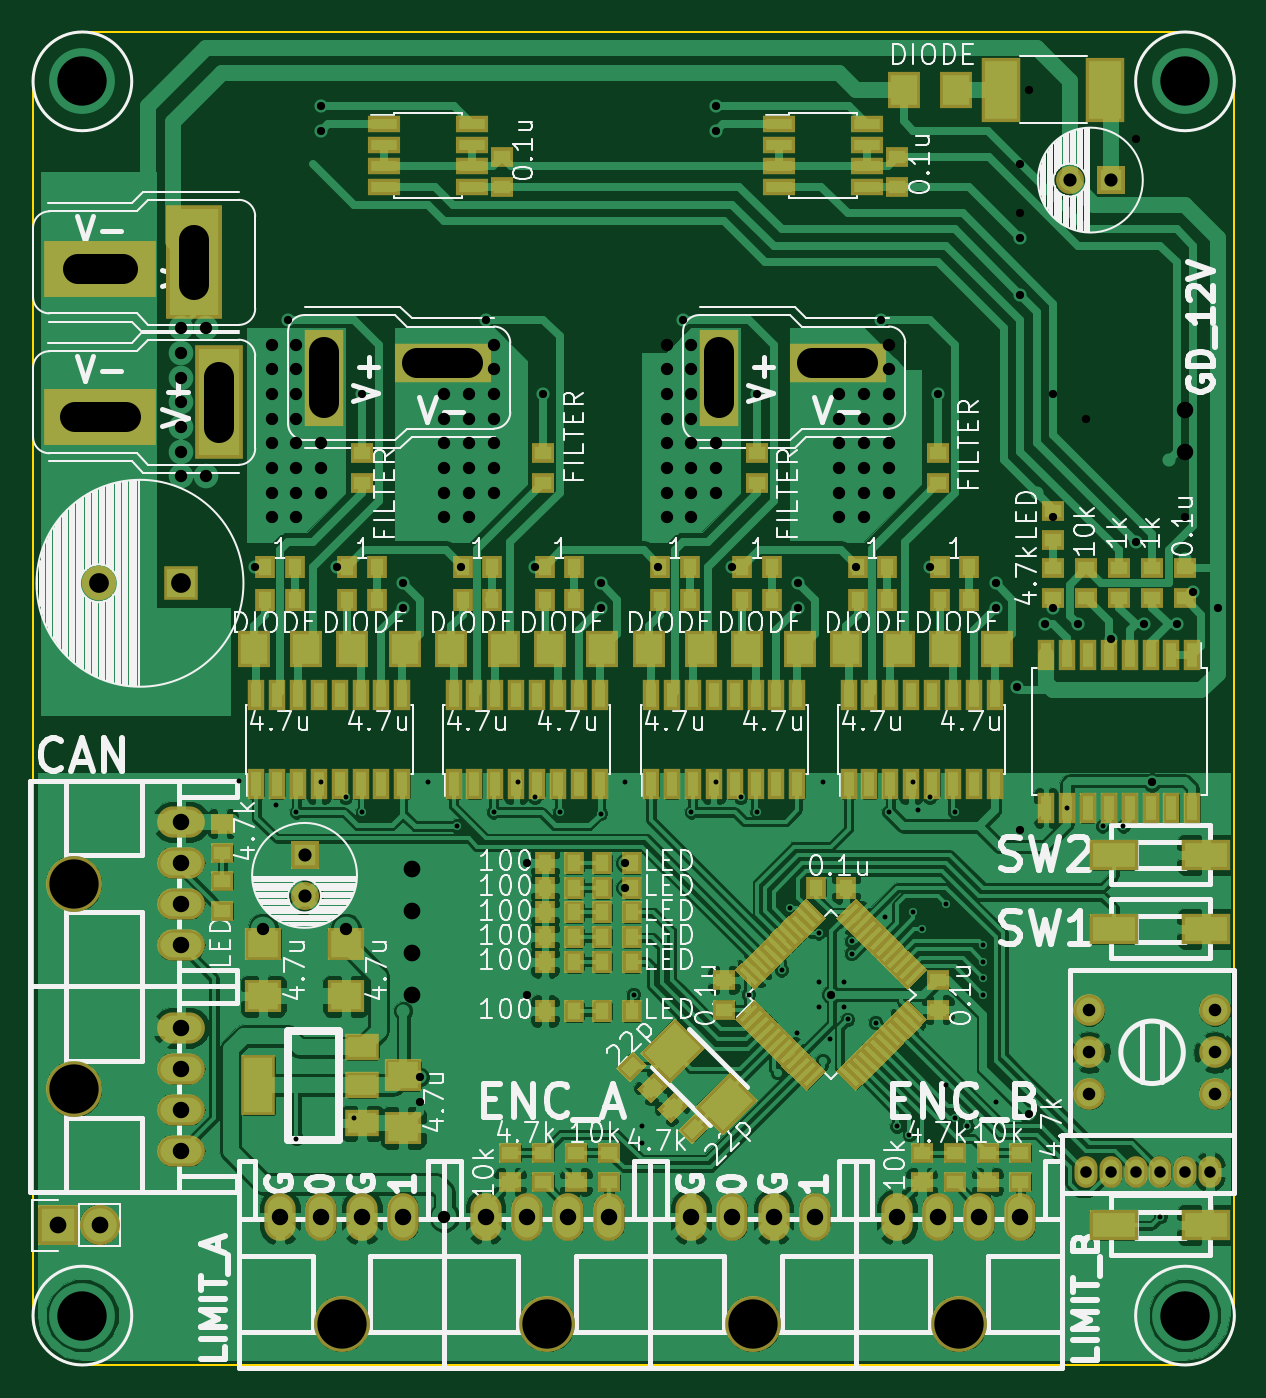
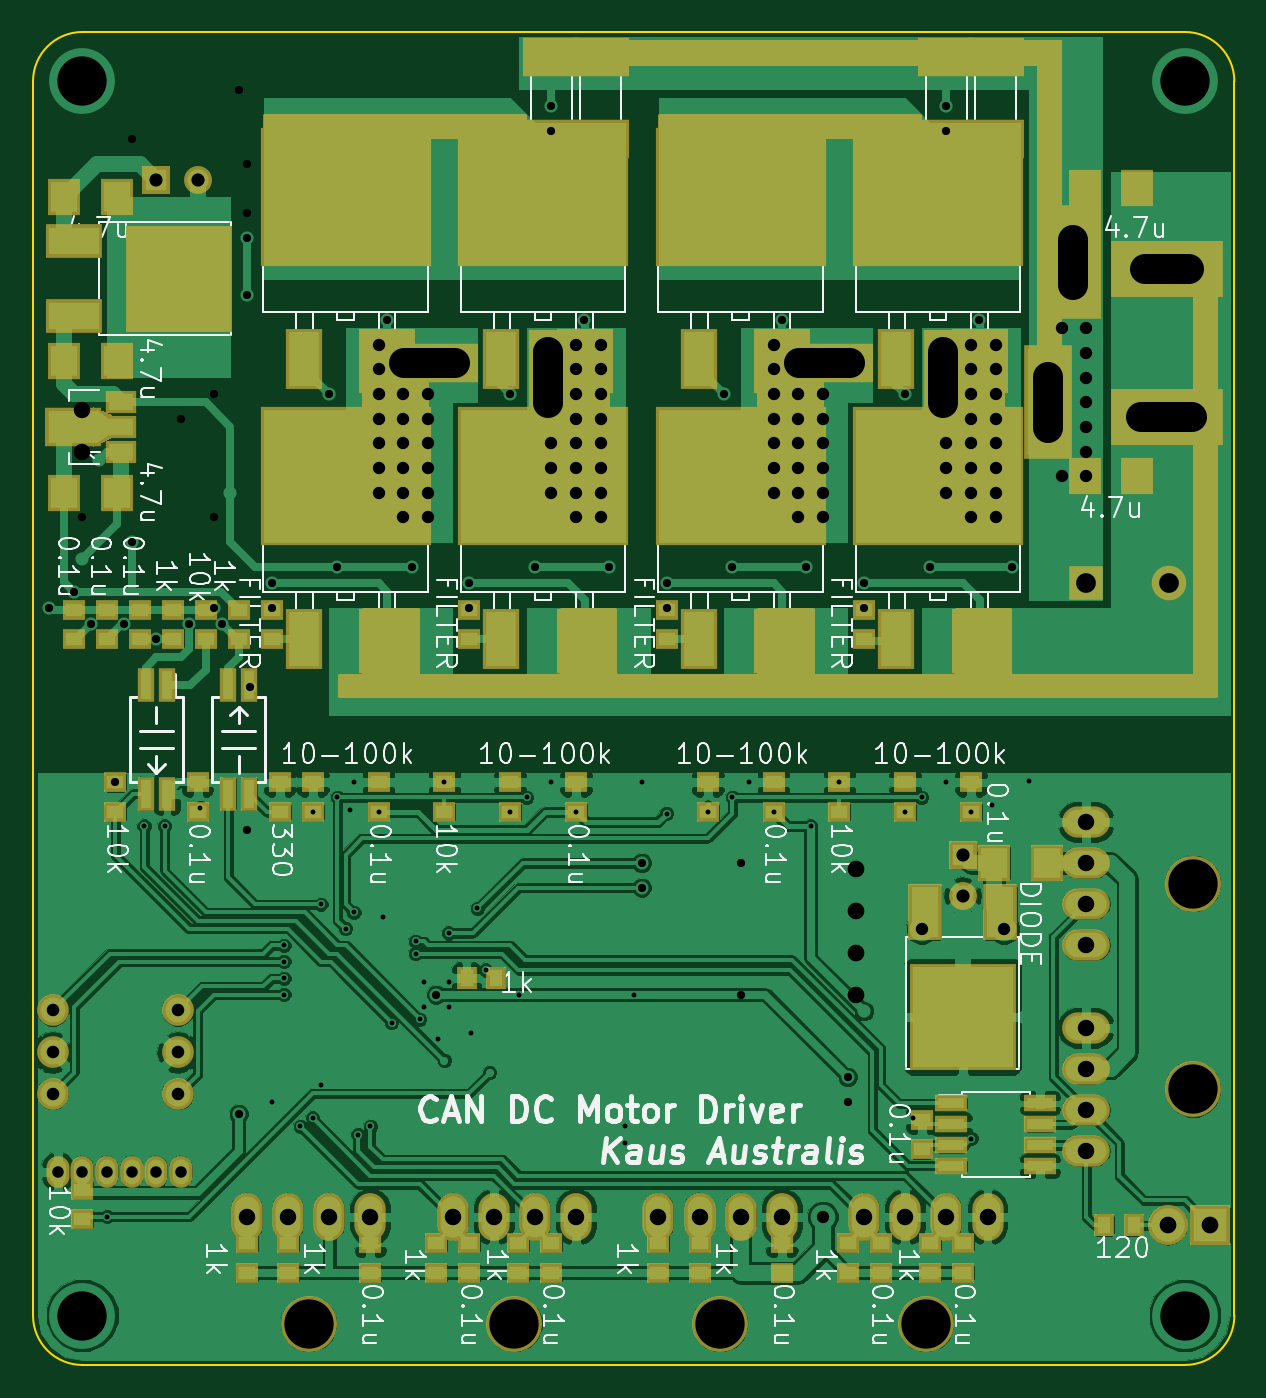
Circuit board: 8 layer files. Board 73.0 x 81.0 mm.
- bottom_copper: CanDCMD_ver1.1-B.Cu.gbr (203235 bytes)
- bottom_mask: CanDCMD_ver1.1-B.Mask.gbr (11704 bytes)
- bottom_silk: CanDCMD_ver1.1-B.SilkS.gbr (69739 bytes)
- outline: CanDCMD_ver1.1-Edge.Cuts.gbr (699 bytes)
- top_copper: CanDCMD_ver1.1-F.Cu.gbr (264266 bytes)
- top_mask: CanDCMD_ver1.1-F.Mask.gbr (16643 bytes)
- top_silk: CanDCMD_ver1.1-F.SilkS.gbr (95544 bytes)
- drill: CanDCMD_ver1.1.drl (3511 bytes)

=== bottom_copper: CanDCMD_ver1.1-B.Cu.gbr (203235 bytes, source omitted) ===
=== bottom_mask: CanDCMD_ver1.1-B.Mask.gbr (11704 bytes, source omitted) ===
=== bottom_silk: CanDCMD_ver1.1-B.SilkS.gbr (69739 bytes, source omitted) ===
=== outline: CanDCMD_ver1.1-Edge.Cuts.gbr ===
G04 #@! TF.FileFunction,Profile,NP*
%FSLAX46Y46*%
G04 Gerber Fmt 4.6, Leading zero omitted, Abs format (unit mm)*
G04 Created by KiCad (PCBNEW 4.0.6) date 05/01/17 21:21:32*
%MOMM*%
%LPD*%
G01*
G04 APERTURE LIST*
%ADD10C,0.100000*%
%ADD11C,0.150000*%
G04 APERTURE END LIST*
D10*
D11*
X73000000Y-78000000D02*
X73000000Y-3000000D01*
X0Y-3000000D02*
X0Y-78000000D01*
X3000000Y0D02*
X70000000Y0D01*
X73000000Y-3000000D02*
G75*
G03X70000000Y0I-3000000J0D01*
G01*
X3000000Y0D02*
G75*
G03X0Y-3000000I0J-3000000D01*
G01*
X70000000Y-81000000D02*
G75*
G03X73000000Y-78000000I0J3000000D01*
G01*
X70000000Y-81000000D02*
X3000000Y-81000000D01*
X0Y-78000000D02*
G75*
G03X3000000Y-81000000I3000000J0D01*
G01*
M02*

=== top_copper: CanDCMD_ver1.1-F.Cu.gbr (264266 bytes, source omitted) ===
=== top_mask: CanDCMD_ver1.1-F.Mask.gbr (16643 bytes, source omitted) ===
=== top_silk: CanDCMD_ver1.1-F.SilkS.gbr (95544 bytes, source omitted) ===
=== drill: CanDCMD_ver1.1.drl ===
M48
;DRILL file {KiCad 4.0.6} date 05/02/17 10:19:32
;FORMAT={-:-/ absolute / metric / decimal}
FMAT,2
METRIC,TZ
T1C0.300
T2C0.500
T3C0.700
T4C0.750
T5C0.762
T6C0.800
T7C1.000
T8C1.016
T9C1.200
T10C1.800
T11C3.000
%
G90
G05
M71
T1
X12.5Y-45.5
X14.75Y-47.
X16.Y-47.4
X16.Y-67.25
X17.5Y-45.6
X19.Y-46.5
X19.5Y-66.
X20.Y-47.4
X24.Y-45.6
X25.75Y-48.25
X28.Y-47.4
X29.5Y-45.6
X30.5Y-46.5
X32.Y-47.4
X34.5Y-47.5
X36.Y-45.6
X36.5Y-58.5
X37.Y-66.5
X37.Y-67.5
X40.Y-47.4
X41.5Y-45.6
X43.Y-46.5
X43.48Y-58.5
X44.Y-47.4
X45.5Y-57.
X46.Y-53.25
X46.4Y-60.8
X47.75Y-54.75
X47.75Y-57.75
X47.75Y-59.25
X48.Y-45.6
X48.4Y-61.2
X49.25Y-57.75
X49.25Y-59.25
X49.5Y-60.
X49.75Y-55.25
X49.75Y-56.
X51.2Y-60.2
X51.75Y-53.75
X52.Y-47.4
X52.5Y-66.5
X53.25Y-67.
X53.5Y-45.6
X53.5Y-53.5
X53.75Y-47.25
X54.Y-54.5
X54.5Y-46.5
X55.5Y-53.
X55.5Y-64.
X56.Y-47.4
X56.Y-66.
X56.75Y-66.5
X57.75Y-55.5
X57.75Y-56.5
X57.75Y-57.5
X57.75Y-58.5
X58.5Y-65.
X62.825Y-47.15
X65.Y-48.25
X66.25Y-48.25
X68.5Y-72.
T2
X13.5Y-32.5
X15.5Y-17.5
X17.5Y-4.5
X17.5Y-6.
X18.5Y-32.5
X20.Y-22.
X22.5Y-33.5
X22.5Y-35.
X23.5Y-63.5
X23.5Y-65.
X26.Y-32.5
X27.5Y-17.5
X30.Y-50.5
X30.Y-58.5
X30.5Y-32.5
X31.Y-22.
X34.5Y-33.5
X34.5Y-35.
X36.Y-50.5
X36.Y-52.
X38.Y-32.5
X39.5Y-17.5
X41.5Y-4.5
X41.5Y-6.
X42.5Y-32.5
X44.Y-22.
X46.5Y-33.5
X46.5Y-35.
X48.5Y-58.5
X50.Y-32.5
X51.5Y-17.5
X54.5Y-32.5
X55.Y-22.
X58.5Y-33.5
X58.5Y-35.
X59.8Y-39.8
X60.Y-8.
X60.Y-11.
X60.Y-12.5
X60.Y-16.
X60.Y-48.5
X60.5Y-3.5
X60.5Y-65.75
X61.5Y-36.
X62.Y-22.
X62.Y-29.5
X62.Y-35.
X63.5Y-36.
X64.Y-23.5
X65.5Y-36.9
X67.Y-6.5
X67.Y-31.
X67.5Y-36.
X68.Y-45.6
X69.5Y-36.
X70.Y-29.5
X70.5Y-34.
X72.Y-35.
T3
X64.Y-69.25
X65.5Y-69.25
X67.Y-69.25
X68.5Y-69.25
X70.Y-69.25
X71.5Y-69.25
T4
X9.Y-18.
X9.Y-19.5
X9.Y-21.
X9.Y-22.5
X9.Y-24.
X9.Y-25.5
X9.Y-27.
X10.5Y-18.
X10.5Y-27.
X14.Y-54.5
X14.5Y-19.
X14.5Y-20.5
X14.5Y-22.
X14.5Y-23.5
X14.5Y-25.
X14.5Y-26.5
X14.5Y-28.
X14.5Y-29.5
X16.Y-19.
X16.Y-20.5
X16.Y-22.
X16.Y-23.5
X16.Y-25.
X16.Y-26.5
X16.Y-28.
X16.Y-29.5
X17.5Y-25.
X17.5Y-26.5
X17.5Y-28.
X19.Y-54.5
X25.Y-22.
X25.Y-23.5
X25.Y-25.
X25.Y-26.5
X25.Y-28.
X25.Y-29.5
X25.Y-72.
X26.5Y-22.
X26.5Y-23.5
X26.5Y-25.
X26.5Y-26.5
X26.5Y-28.
X26.5Y-29.5
X28.Y-19.
X28.Y-20.5
X28.Y-22.
X28.Y-23.5
X28.Y-25.
X28.Y-26.5
X28.Y-28.
X38.5Y-19.
X38.5Y-20.5
X38.5Y-22.
X38.5Y-23.5
X38.5Y-25.
X38.5Y-26.5
X38.5Y-28.
X38.5Y-29.5
X40.Y-19.
X40.Y-20.5
X40.Y-22.
X40.Y-23.5
X40.Y-25.
X40.Y-26.5
X40.Y-28.
X40.Y-29.5
X41.5Y-25.
X41.5Y-26.5
X41.5Y-28.
X49.Y-22.
X49.Y-23.5
X49.Y-25.
X49.Y-26.5
X49.Y-28.
X49.Y-29.5
X50.5Y-22.
X50.5Y-23.5
X50.5Y-25.
X50.5Y-26.5
X50.5Y-28.
X50.5Y-29.5
X52.Y-19.
X52.Y-20.5
X52.Y-22.
X52.Y-23.5
X52.Y-25.
X52.Y-26.5
X52.Y-28.
T5
X64.19Y-59.46
X64.19Y-62.
X64.19Y-64.54
X71.81Y-59.46
X71.81Y-62.
X71.81Y-64.54
T6
X16.5Y-50.
X16.5Y-52.5
X63.Y-9.
X65.5Y-9.
T7
X9.Y-48.
X9.Y-50.5
X9.Y-53.
X9.Y-55.5
X9.Y-60.5
X9.Y-63.
X9.Y-65.5
X9.Y-68.
X15.Y-72.
X17.5Y-72.
X20.Y-72.
X22.5Y-72.
X27.5Y-72.
X30.Y-72.
X32.5Y-72.
X35.Y-72.
X40.Y-72.
X42.5Y-72.
X45.Y-72.
X47.5Y-72.
X52.5Y-72.
X55.Y-72.
X57.5Y-72.
X60.Y-72.
X70.Y-23.
X70.Y-25.5
T8
X1.5Y-72.5
X4.04Y-72.5
X23.Y-50.88
X23.Y-53.42
X23.Y-55.96
X23.Y-58.5
T9
X4.Y-33.5
X9.Y-33.5
T11
X2.5Y-51.75
X2.5Y-64.25
X3.Y-3.
X3.Y-78.
X18.75Y-78.5
X31.25Y-78.5
X43.75Y-78.5
X56.25Y-78.5
X70.Y-3.
X70.Y-78.
T10
X5.45Y-14.4G85X2.75Y-14.4
G05
X5.65Y-23.4G85X2.55Y-23.4
G05
X9.8Y-12.65G85X9.8Y-15.35
G05
X11.3Y-20.95G85X11.3Y-24.05
G05
X17.7Y-22.55G85X17.7Y-19.45
G05
X23.35Y-20.1G85X26.45Y-20.1
G05
X41.7Y-22.55G85X41.7Y-19.45
G05
X47.35Y-20.1G85X50.45Y-20.1
G05
T0
M30

